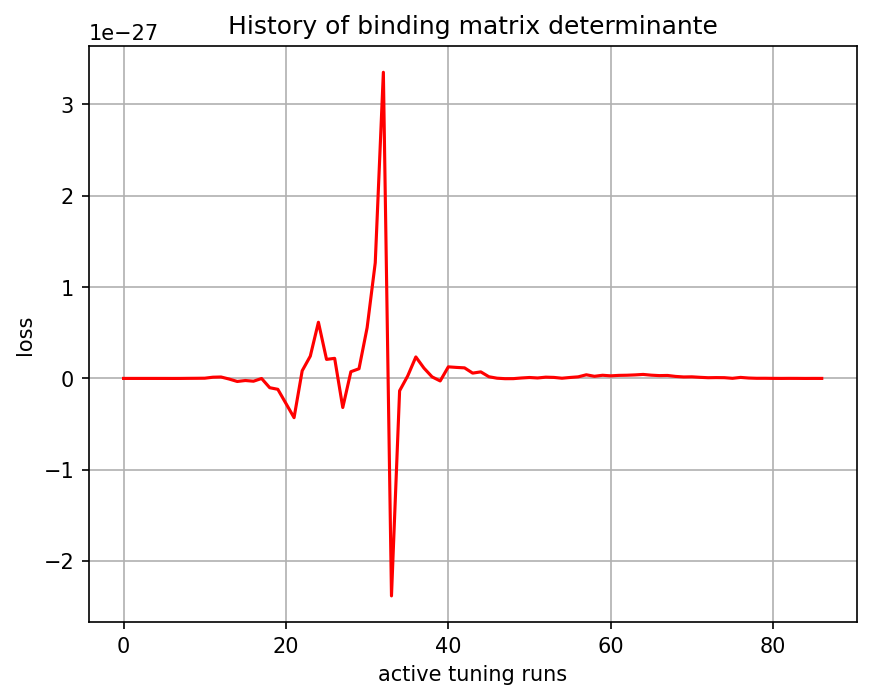

The data file committed next to this chart (first rows):
, 0
0, -1.5e-44
1, -1.35326e-40
2, 8.4992075e-37
3, -2.022439e-34
4, -8.764733e-33
5, -1.2964254e-32
6, -2.3520135e-31
7, -2.6722877e-32
8, 8.89351e-31
9, 1.4902015e-30
10, 2.406994e-30
11, 1.3180478e-29
12, 1.5582941e-29
13, -6.724908e-30
14, -3.334748e-29
15, -2.286189e-29
16, -3.0588333e-29
17, -7.6675653e-31
18, -1.0172545e-28
19, -1.1924806e-28
20, -2.7413037e-28
21, -4.296988e-28
22, 8.346937e-29
23, 2.4406862e-28
24, 6.149932e-28
25, 2.0832854e-28
26, 2.198062e-28
27, -3.1848843e-28
28, 7.356905e-29
29, 1.0593851e-28
30, 5.559809e-28
31, 1.2659457e-27
32, 3.352328e-27
33, -2.3813833e-27
34, -1.3541939e-28
35, 2.724675e-29
36, 2.3525345e-28
37, 1.1295852e-28
38, 1.7043786e-29
39, -2.77404e-29
40, 1.2668192e-28
41, 1.2047649e-28
42, 1.155906e-28
43, 5.8040613e-29
44, 7.1719103e-29
45, 1.8336574e-29
46, 2.4795218e-30
47, -2.8863517e-30
48, -2.4601923e-30
49, 4.736645e-30
50, 1.0115688e-29
51, 4.8780683e-30
52, 1.370098e-29
53, 1.0991596e-29
54, 2.1625336e-30
55, 1.0380379e-29
56, 1.72214e-29
57, 3.9784272e-29
58, 2.322796e-29
59, 3.4550654e-29
... 27 more rows
